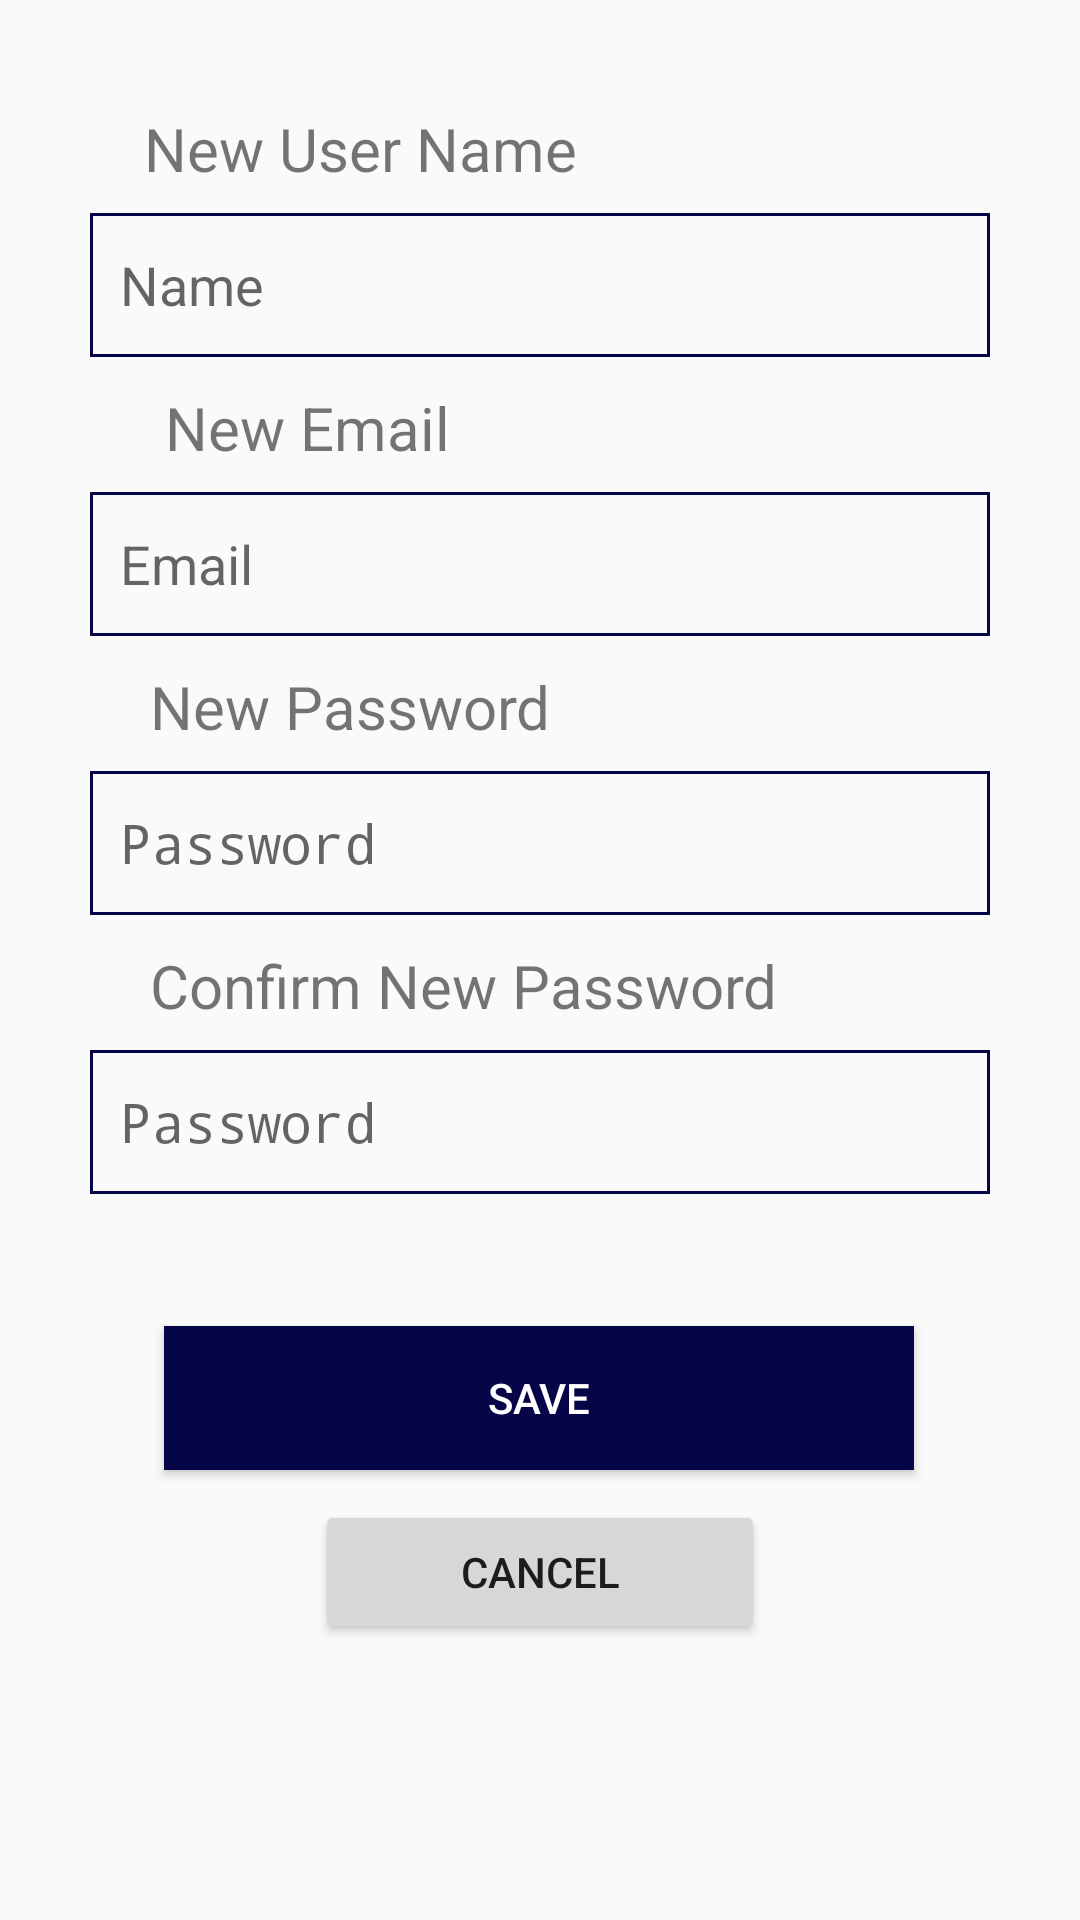

Android layout source for this screen:
<!-- AndroidManifest.xml: application theme AppTheme -->
<!-- res/layout/activity_user_update.xml -->
<?xml version="1.0" encoding="utf-8"?>
<androidx.constraintlayout.widget.ConstraintLayout xmlns:android="http://schemas.android.com/apk/res/android"
    xmlns:app="http://schemas.android.com/apk/res-auto"
    xmlns:tools="http://schemas.android.com/tools"
    android:layout_width="match_parent"
    android:layout_height="match_parent"
    tools:context=".UserUpdate">

    <EditText
        android:id="@+id/edit_user_field"
        android:layout_width="300dp"
        android:layout_height="wrap_content"
        android:layout_marginTop="8dp"
        android:background="@drawable/border"
        android:ems="10"
        android:hint="Name"
        android:inputType="textPersonName"
        android:minHeight="48dp"
        app:layout_constraintEnd_toEndOf="parent"
        app:layout_constraintStart_toStartOf="parent"
        app:layout_constraintTop_toBottomOf="@+id/textView13" />

    <TextView
        android:id="@+id/textView12"
        android:layout_width="wrap_content"
        android:layout_height="wrap_content"
        android:layout_marginStart="50dp"
        android:layout_marginLeft="50dp"
        android:layout_marginTop="10dp"
        android:text=" New Email"
        android:textSize="20sp"
        app:layout_constraintStart_toStartOf="parent"
        app:layout_constraintTop_toBottomOf="@+id/edit_user_field" />

    <EditText
        android:id="@+id/edit_email_field"
        android:layout_width="300dp"
        android:layout_height="wrap_content"
        android:layout_marginTop="8dp"
        android:background="@drawable/border"
        android:ems="10"
        android:hint="Email"
        android:inputType="textEmailAddress"
        android:minHeight="48dp"
        app:layout_constraintEnd_toEndOf="parent"
        app:layout_constraintStart_toStartOf="parent"
        app:layout_constraintTop_toBottomOf="@+id/textView12" />

    <TextView
        android:id="@+id/textView13"
        android:layout_width="wrap_content"
        android:layout_height="wrap_content"
        android:layout_marginStart="48dp"
        android:layout_marginLeft="48dp"
        android:layout_marginTop="36dp"
        android:text="New User Name"
        android:textSize="20sp"
        app:layout_constraintStart_toStartOf="parent"
        app:layout_constraintTop_toTopOf="parent" />

    <TextView
        android:id="@+id/textView15"
        android:layout_width="wrap_content"
        android:layout_height="wrap_content"
        android:layout_marginStart="50dp"
        android:layout_marginLeft="50dp"
        android:layout_marginTop="10dp"
        android:text="New Password"
        android:textSize="20sp"
        app:layout_constraintStart_toStartOf="parent"
        app:layout_constraintTop_toBottomOf="@+id/edit_email_field" />

    <EditText
        android:id="@+id/edit_password_field"
        android:layout_width="300dp"
        android:layout_height="wrap_content"
        android:layout_marginTop="8dp"
        android:background="@drawable/border"
        android:ems="10"
        android:hint="Password"
        android:inputType="textPassword"
        android:minHeight="48dp"
        app:layout_constraintEnd_toEndOf="parent"
        app:layout_constraintStart_toStartOf="parent"
        app:layout_constraintTop_toBottomOf="@+id/textView15" />

    <TextView
        android:id="@+id/textView16"
        android:layout_width="wrap_content"
        android:layout_height="wrap_content"
        android:layout_marginStart="50dp"
        android:layout_marginLeft="50dp"
        android:layout_marginTop="10dp"
        android:text="Confirm New Password"
        android:textSize="20sp"
        app:layout_constraintStart_toStartOf="parent"
        app:layout_constraintTop_toBottomOf="@+id/edit_password_field" />

    <EditText
        android:id="@+id/edit_confirm_password"
        android:layout_width="300dp"
        android:layout_height="wrap_content"
        android:layout_marginTop="8dp"
        android:background="@drawable/border"
        android:ems="10"
        android:hint="Password"
        android:inputType="textPassword"
        android:minHeight="48dp"
        app:layout_constraintEnd_toEndOf="parent"
        app:layout_constraintStart_toStartOf="parent"
        app:layout_constraintTop_toBottomOf="@+id/textView16" />

    <Button
        android:id="@+id/btn_user_save"
        android:layout_width="250dp"
        android:layout_height="wrap_content"
        android:layout_marginTop="44dp"
        android:background="@color/colorPrimaryDark"
        android:text="Save"
        android:textColor="#fff"
        app:layout_constraintEnd_toEndOf="parent"
        app:layout_constraintHorizontal_bias="0.496"
        app:layout_constraintStart_toStartOf="parent"
        app:layout_constraintTop_toBottomOf="@+id/edit_confirm_password" />

    <Button
        android:id="@+id/btn_user_cancel"
        android:layout_width="150dp"
        android:layout_height="wrap_content"
        android:layout_marginTop="10dp"
        android:text="Cancel"
        app:layout_constraintEnd_toEndOf="parent"
        app:layout_constraintStart_toStartOf="parent"
        app:layout_constraintTop_toBottomOf="@+id/btn_user_save" />

</androidx.constraintlayout.widget.ConstraintLayout>
<!-- resources referenced by this layout -->
<resources>
  <color name="colorPrimaryDark">#050548</color>
  <!-- drawable border (drawable) -->
  <shape xmlns:android="http://schemas.android.com/apk/res/android"
      android:shape="rectangle">
      <solid android:color="#00000000" />
      <stroke android:width="1dip" android:color="@color/colorPrimaryDark" />
      <padding android:left="10dp" android:right="10dp"></padding>
  </shape>
  <style name="AppTheme" parent="Theme.AppCompat.Light.DarkActionBar">
          
          <item name="colorPrimary">@color/colorPrimary</item>
          <item name="colorPrimaryDark">@color/colorPrimaryDark</item>
          <item name="colorAccent">@color/colorAccent</item>
  
      </style>
  <color name="colorPrimary">#050548</color>
  <color name="colorAccent">#03DAC5</color>
</resources>
